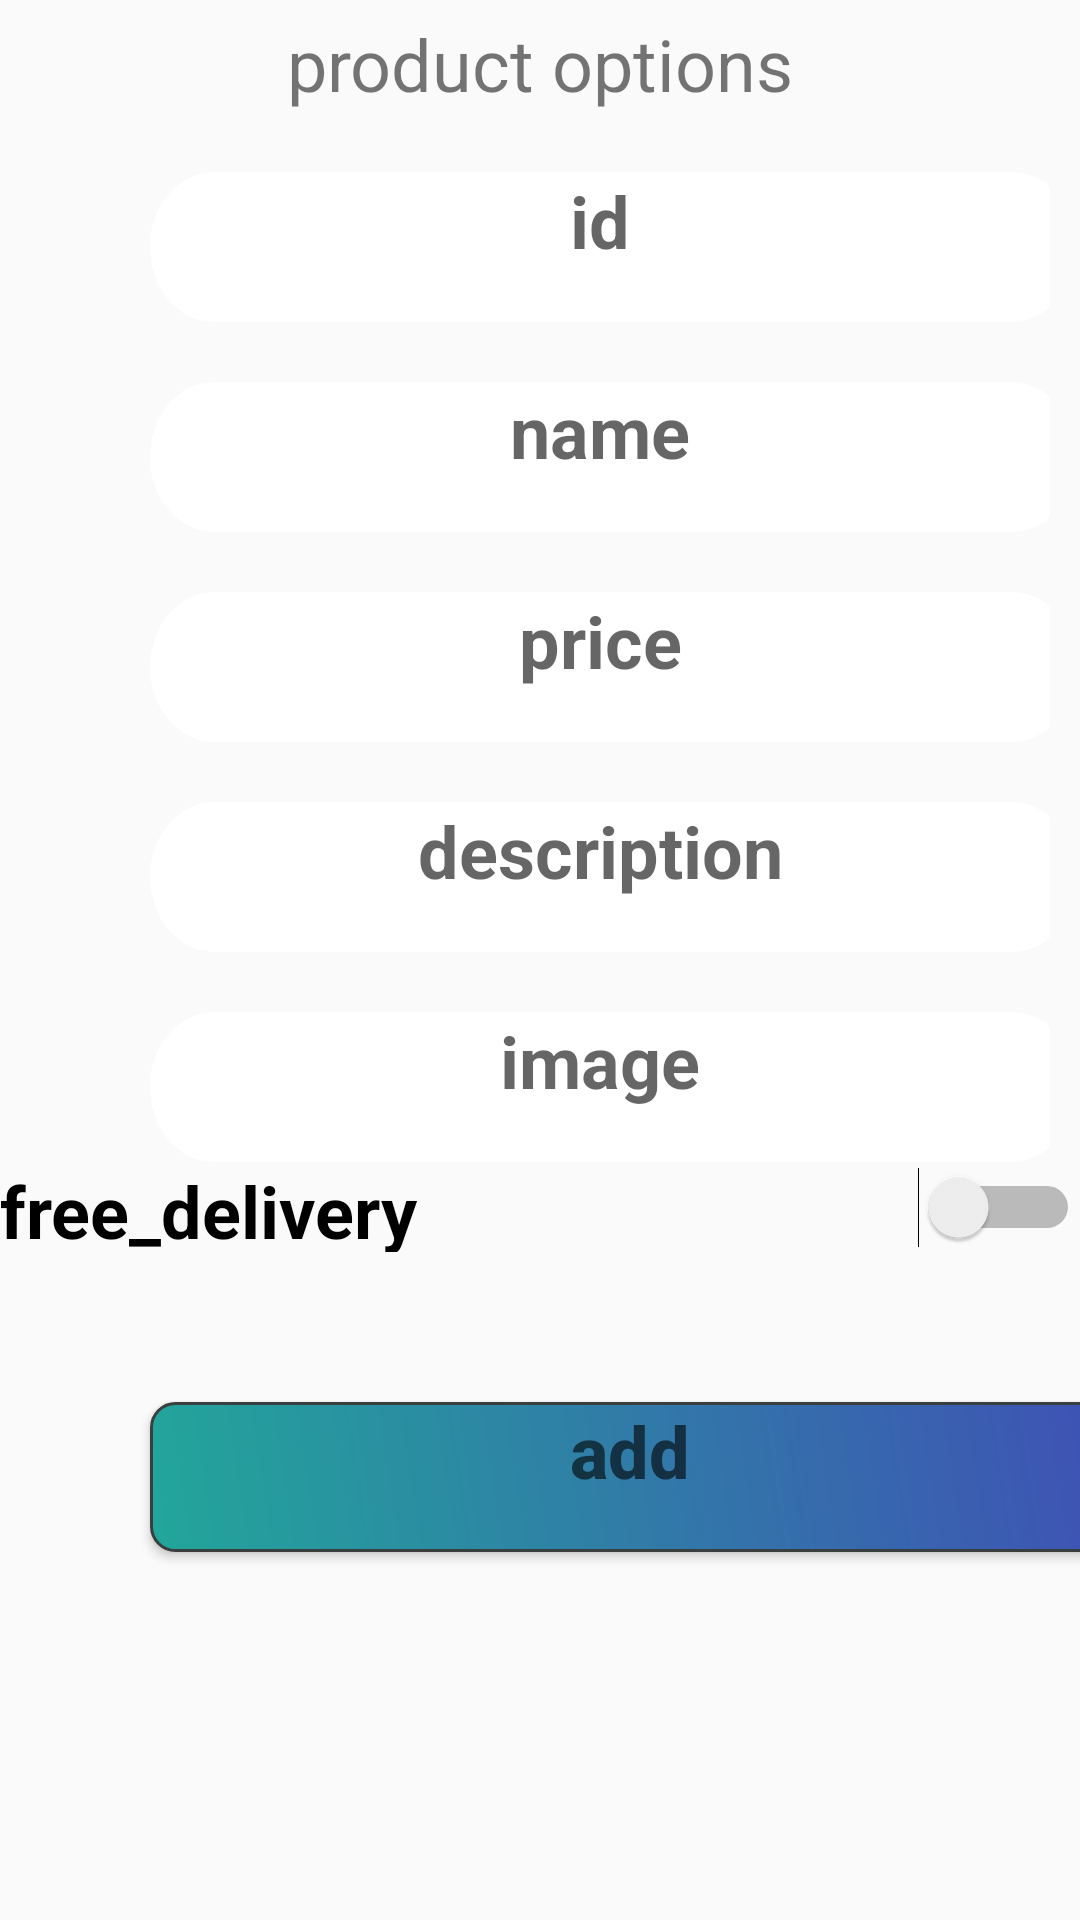

The Android layout XML behind this screen, and the referenced resources:
<!-- AndroidManifest.xml: application theme Theme.AppCompat.Light.NoActionBar -->
<!-- res/layout/activity_option_create_product.xml -->
<?xml version="1.0" encoding="utf-8"?>
<LinearLayout xmlns:android="http://schemas.android.com/apk/res/android"
    xmlns:app="http://schemas.android.com/apk/res-auto"
    xmlns:tools="http://schemas.android.com/tools"
    android:layout_width="match_parent"
    android:layout_height="match_parent"
    android:orientation="vertical"
    tools:context=".admin.option_create_product">

    <TextView
        android:layout_width="match_parent"
        android:layout_height="wrap_content"
        android:layout_marginTop="5dp"
        android:gravity="center_horizontal"
        android:text="product options"
        android:textSize="24dp" />

    <EditText
        android:id="@+id/id_product"
        android:layout_width="300dp"
        android:layout_height="50dp"

        android:layout_marginStart="50dp"
        android:layout_marginTop="20dp"
        android:background="@drawable/input_style"
        android:gravity="center_horizontal"
        android:hint="id"
        android:textSize="24dp"
        android:textStyle="bold" />

    <EditText
        android:id="@+id/name_product"
        android:layout_width="300dp"
        android:layout_height="50dp"

        android:layout_marginStart="50dp"
        android:layout_marginTop="20dp"
        android:background="@drawable/input_style"
        android:gravity="center_horizontal"
        android:hint="name"
        android:textSize="24dp"
        android:textStyle="bold" />

    <EditText
        android:id="@+id/price_product"
        android:layout_width="300dp"
        android:layout_height="50dp"
        android:layout_marginStart="50dp"
        android:layout_marginTop="20dp"

        android:background="@drawable/input_style"
        android:gravity="center_horizontal"
        android:hint="price"
        android:textSize="24dp"
        android:textStyle="bold" />

    <EditText
        android:id="@+id/img_product"
        android:layout_width="300dp"
        android:layout_height="50dp"
        android:layout_marginStart="50dp"
        android:layout_marginTop="20dp"
        android:background="@drawable/input_style"
        android:gravity="center_horizontal"
        android:hint="description"
        android:textSize="24dp"
        android:textStyle="bold" />

    <EditText
        android:id="@+id/desc_product"
        android:layout_width="300dp"
        android:layout_height="50dp"
        android:layout_marginStart="50dp"
        android:layout_marginTop="20dp"
        android:background="@drawable/input_style"
        android:gravity="center_horizontal"
        android:hint="image"
        android:textSize="24dp"
        android:textStyle="bold" />

      <Switch
          android:id="@+id/free_delivery_product"
          android:layout_width="match_parent"
          android:layout_height="30dp"
          android:textStyle="bold"
          android:textSize="24dp"
          android:text="free_delivery"
          />


        <Button
            android:id="@+id/btn_add_product"
            android:layout_width="320dp"
            android:layout_height="50dp"
            android:layout_marginStart="50dp"
            android:layout_marginTop="50dp"
            android:background="@drawable/btn"
            android:gravity="center_horizontal"
            android:hint="add"
            android:textSize="24dp"
            android:textStyle="bold" />



</LinearLayout>
<!-- resources referenced by this layout -->
<resources>
  <!-- drawable btn (drawable) -->
  <?xml version="1.0" encoding="utf-8"?>
  <shape xmlns:android="http://schemas.android.com/apk/res/android"
      android:shape="rectangle">
      <gradient
          android:startColor="#22A69A"
          android:endColor="#3F51B5"
          android:angle="45"/>
      <corners
          android:radius="8dp"/>
      <stroke android:color="#393F3E"
          android:width="1dp"/>
  </shape>
  <!-- drawable input_style (drawable) -->
  <vector
      xmlns:android="http://schemas.android.com/apk/res/android"
      xmlns:aapt="http://schemas.android.com/aapt"
      android:width="360dp"
      android:height="50dp"
      android:viewportWidth="350"
      android:viewportHeight="50"
      >
  
  
      <group>
  
          <clip-path
              android:pathData="M25 0H335C348.807 0 360 11.1929 360 25C360 38.8071 348.807 50 335 50H25C11.1929 50 0 38.8071 0 25C0 11.1929 11.1929 0 25 0Z"
              />
  
          <path
              android:pathData="M0 0V50H360V0"
              android:fillColor="#FFFFFF"
              />
  
      </group>
  
  </vector>
</resources>
